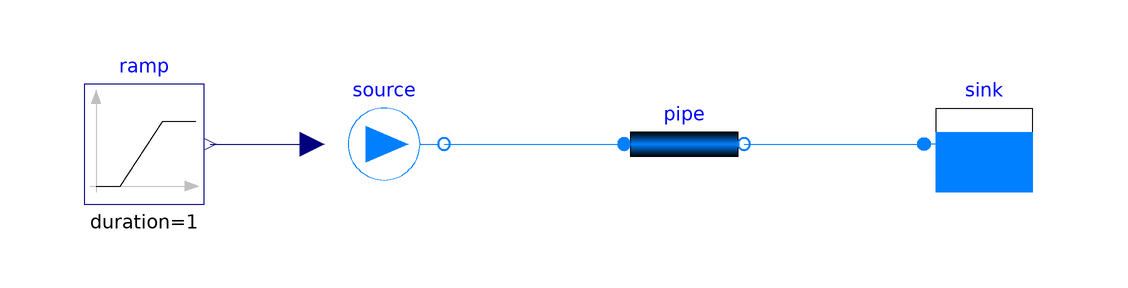

The component connection diagram of the Modelica model below, drawn from its own Placement and Line annotations.

model PipeLaminar "Test: spadek ciśnienia w rurze vs prawo Hagena–Poiseuille’a"
  extends Modelica.Icons.Example;
  import Modelica.Constants.pi;

  parameter Modelica.Units.SI.VolumeFlowRate Q_max = 2e-6 "Przepływ końcowy (Re ok. 640 – zakres laminarny)";

  Modelica.Blocks.Sources.Ramp ramp(height=Q_max, duration=1, startTime=0)
    annotation (Placement(transformation(extent={{-90,-10},{-70,10}})));
  FishRobot.Hydraulics.VolumeFlowSource source
    annotation (Placement(transformation(extent={{-50,-10},{-30,10}})));
  FishRobot.Hydraulics.Pipe pipe(zeta=0)
    annotation (Placement(transformation(extent={{0,-10},{20,10}})));
  FishRobot.Hydraulics.Reservoir sink
    annotation (Placement(transformation(extent={{70,-10},{50,10}})));

  // Wzór analityczny zapisany niezależnie od kodu Pipe (żeby test faktycznie coś sprawdzał).
  Modelica.Units.SI.PressureDifference dp_analytic = 128*pipe.mu*pipe.l*pipe.V_flow/(pi*pipe.d^4)
    "Hagen–Poiseuille: dp = 128·mu·l·Q / (pi·d^4)";
equation
  connect(ramp.y, source.V_flow) annotation (Line(points={{-69,0},{-54,0}}, color={0,0,127}));
  connect(source.port, pipe.port_a) annotation (Line(points={{-30,0},{0,0}}, color={0,128,255}));
  connect(pipe.port_b, sink.port) annotation (Line(points={{20,0},{50,0}}, color={0,128,255}));
  annotation (
    experiment(StopTime=1.0, Interval=0.01, Tolerance=1e-8),
    Documentation(info="<html>
<p>Źródło wymusza rosnący przepływ przez rurę bez strat miejscowych (<code>zeta = 0</code>).
Oczekiwanie: <code>pipe.dp</code> rośnie liniowo z przepływem i pokrywa się z <code>dp_analytic</code>
(błąd &lt; 1%). Dla <code>d = 4 mm</code>, <code>l = 0,2 m</code> i <code>Q = 2 ml/s</code> to ok. 64 Pa.</p>
</html>"));
end PipeLaminar;